Run: headless pygame with SDL's dummy video driver; simulated clock (each Clock.tick advances the game by its frame time, no real sleeping); random seed 0; keys injected as events and as key.get_pressed() state; no mouse input.
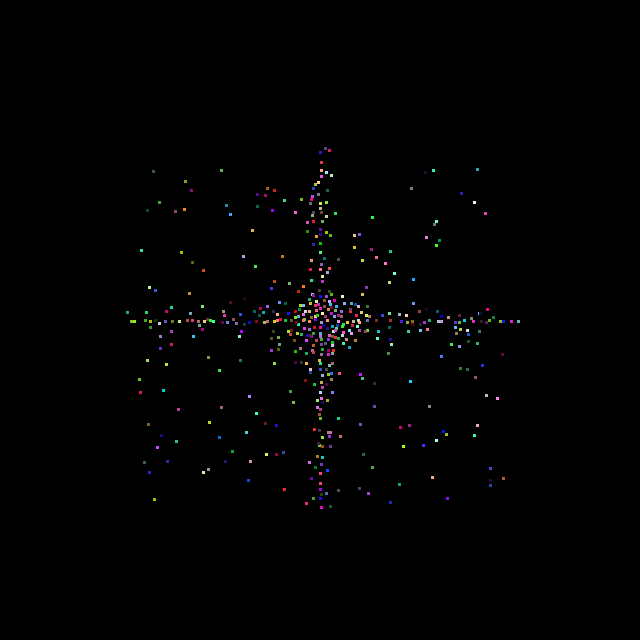
Frame 1 of 2 · flips 1–60 · no input
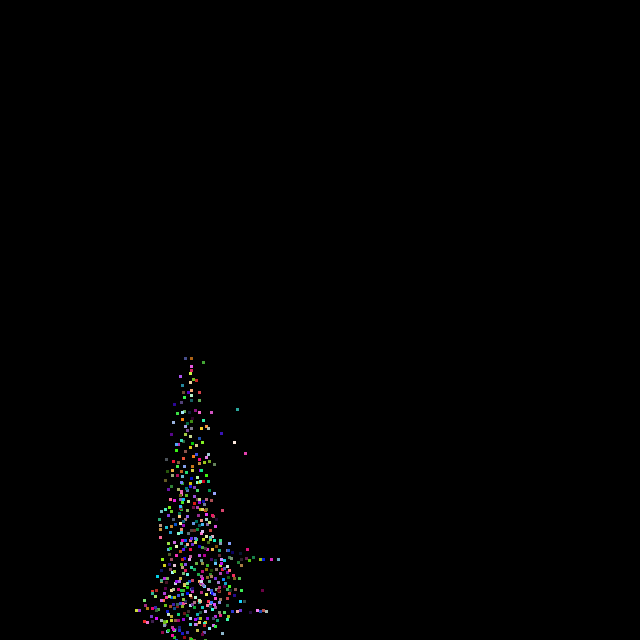
Frame 2 of 2 · flips 61–180 · tapped SPACE, RETURN · held RIGHT (→), D

The pygame program that drew these frames:

import random
import pygame
import math

RUN = 1
WIDTH = 640
HEIGHT = 640
FPS = 30

antnum = 500
size = (3,3)

pygame.init()
pygame.mixer.init()  # для звука
screen = pygame.display.set_mode((WIDTH, HEIGHT))
pygame.display.set_caption("My Game")
clock = pygame.time.Clock()


def dist(first,second):
    return( round((((first[1]-second[1])**2+(first[0]-second[0])**2)**0.5)*100)/100 )

class Ants:
    def __init__(self, pos):
        self.pos = pos
        self.pheromone = 0;
    def move(self,x,y):
        self.pos[0]+=x
        self.pos[1]+=y
    def steptoobj(self,objpos):
        if objpos[0]<self.pos[0]:
            gox = -2
        elif objpos[0] > self.pos[0] :
            gox = 2
        else:
            gox = 0;
        if objpos[1]<self.pos[1]:
            goy = -2
        elif objpos[1] > self.pos[1] :
            goy = 2
        else:
            goy = 0;
        self.move(gox,goy)

ant = []
color=[]

interespointpos = [320,320]

for i in range(0,antnum):
    pos = [random.randint(20,620) , random.randint(50,620)]
    ants = Ants(pos)
    ant.append(ants)
    color.append([random.randint(0,255),random.randint(0,255),random.randint(0,255)])


while RUN:
    clock.tick(FPS)
    for event in pygame.event.get():
        if event.type == pygame.QUIT:
            RUN = False
        if event.type == pygame.KEYDOWN:
                if event.key == pygame.K_SPACE:
                    interespointpos[0] = random.randint(10,630)
                    interespointpos[1] = random.randint(10, 630)
    screen.fill([0,0,0])
    for i in range(0,antnum):
        r = pygame.Rect(ant[i].pos[0], ant[i].pos[1],size[0],size[1])
        ant[i].steptoobj(interespointpos)
        for j in range (0,antnum):
            if i!=j:
                if ((abs(ant[i].pos[0]-ant[j].pos[0])<size[0]) and (abs(ant[i].pos[1]-ant[j].pos[1])<size[1])):
                    ant[j].move(random.choice((-10,10)),random.choice((-10,10)))
        pygame.draw.rect(screen,color[i],r)
    pygame.display.flip()

pygame.quit()
